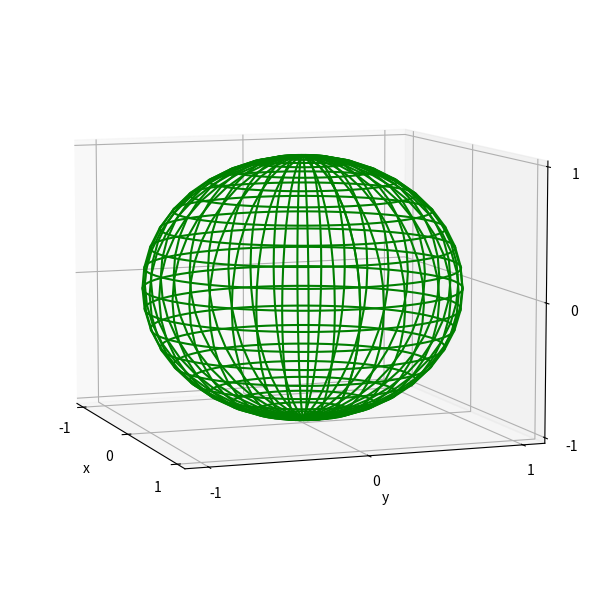

Reproduce this figure in Python.
#!/usr/bin/env python3
# -*- coding: utf-8 -*-
"""
Created on Fri Oct 29 11:52:04 2021

@author: tylerklimas

[3dcircle.py]
[Tyler Klimas]
[10-30-21]

I understand and have adhered to all the tenets of the Duke Community Standard 
in creating this code.
Signed: [TK206]
"""
import numpy as np
import matplotlib.pyplot as plt
import mpl_toolkits.mplot3d as axes3d
from matplotlib import cm

phi, theta = np.meshgrid(np.arange(0, np.pi + np.pi/20, np.pi/20),
np.arange(0, 2*np.pi+ np.pi/40, np.pi/40))

x_coor = np.sin(phi)*np.cos(theta)
y_coor = np.sin(phi)*np.sin(theta)
z_coor = np.cos(phi)

sphere = plt.figure(num=1, clear=True)
splot = sphere.add_subplot(1, 1, 1, projection='3d')

num1 = splot.plot_wireframe(x_coor, y_coor, z_coor, color = 'g')


sphere.set_size_inches(6, 6, forward=True)
sphere.tight_layout()
splot.set(xlabel='x', 
       ylabel='y', 
       zlabel='z',
       xticks = [-1, 0, 1],
       yticks = [-1, 0, 1],
       zticks = [-1, 0, 1],)

splot.view_init(elev=8, azim=340)


sphere.savefig('sphere.png')